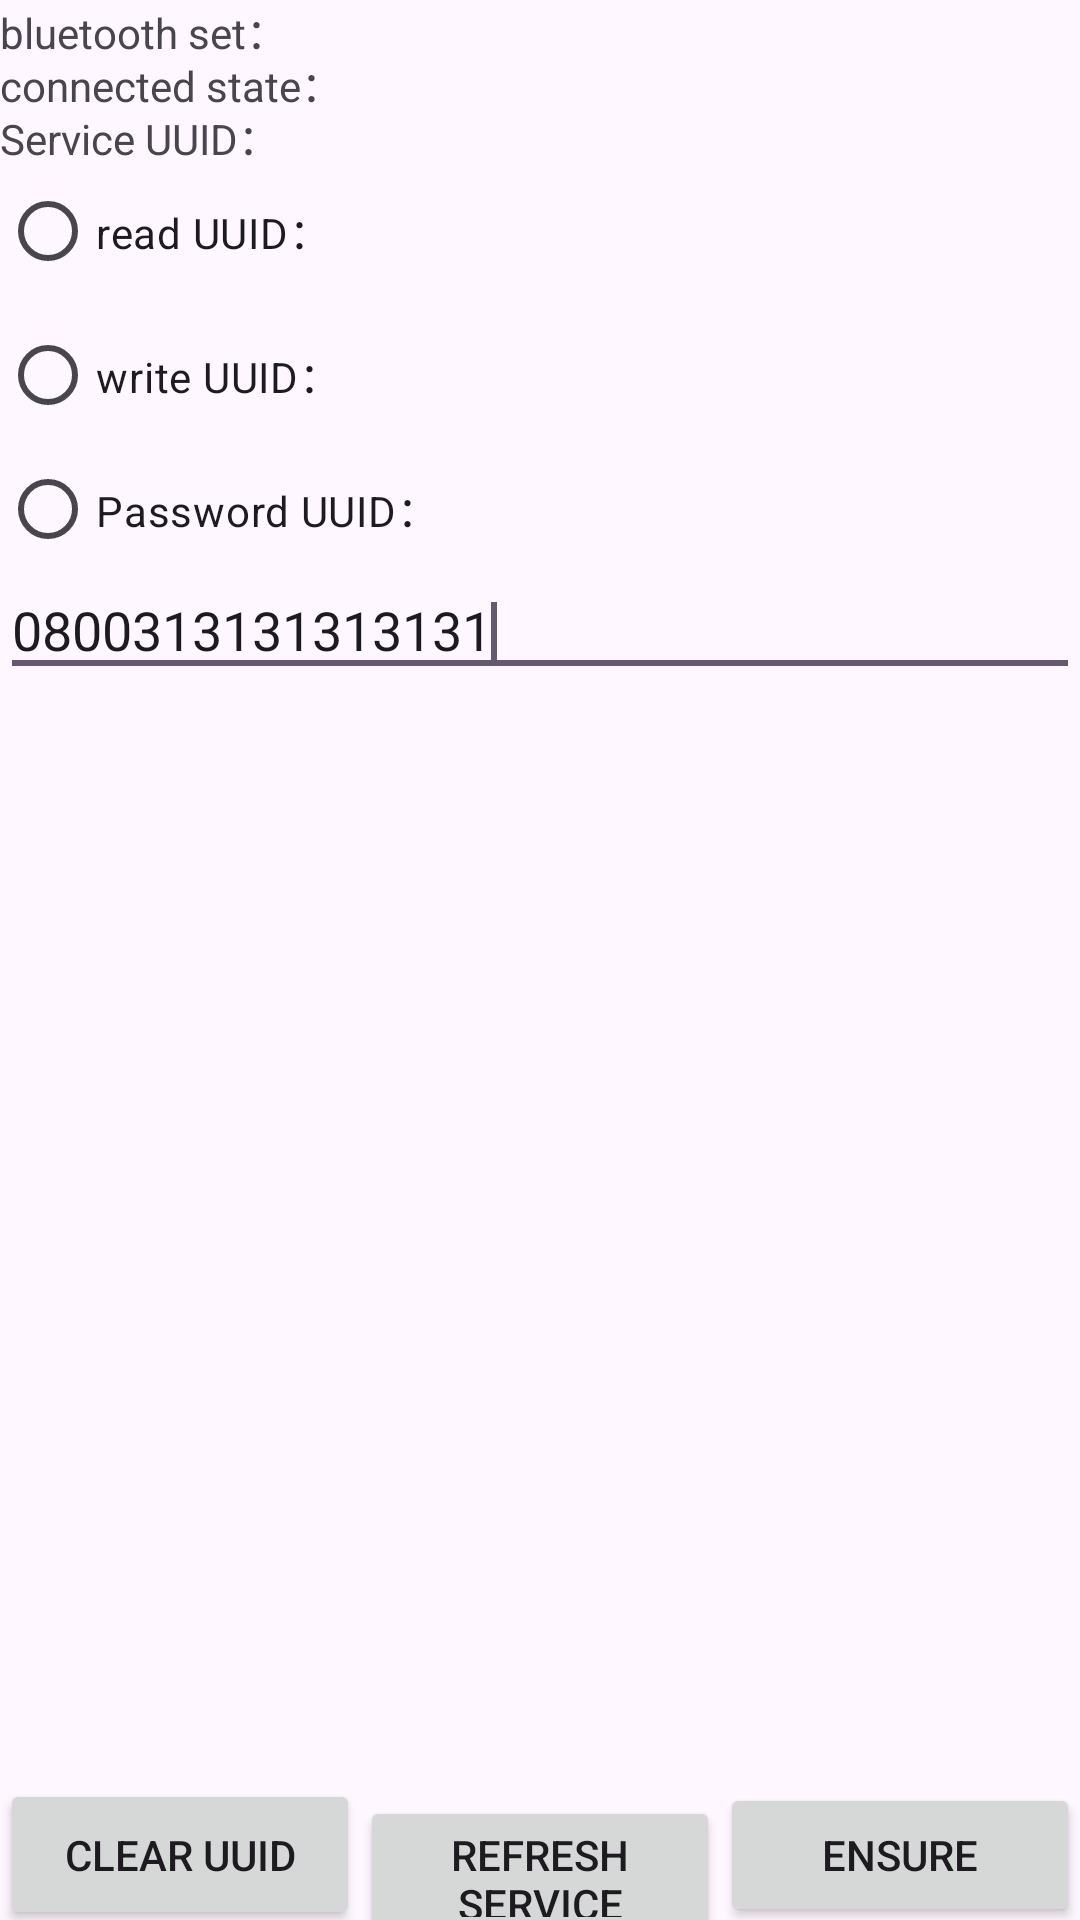

Here is an Android app screen rendered from its layout file. Give the layout XML and the strings, colors and styles it references.
<!-- AndroidManifest.xml: application theme Theme.TdyBTRFID -->
<!-- res/layout/bulesetopration_ble.xml -->
<?xml version="1.0" encoding="utf-8"?>
<LinearLayout xmlns:android="http://schemas.android.com/apk/res/android"
    android:layout_width="match_parent"
    android:layout_height="match_parent"
    android:orientation="vertical"
    android:scrollbars="vertical" >

    <LinearLayout
        android:layout_width="match_parent"
        android:layout_height="wrap_content"
        android:layout_weight="1" >

        <TextView
            android:id="@+id/View_bluesetmac"
            android:layout_width="wrap_content"
            android:layout_height="wrap_content"
            android:text="@string/bleop_View_bluesetmac" />

        <TextView
            android:id="@+id/textView_bleset"
            android:layout_width="96dp"
            android:layout_height="match_parent"
            android:layout_weight="0.90" />
    </LinearLayout>

    <LinearLayout
        android:layout_width="match_parent"
        android:layout_height="wrap_content"
        android:layout_weight="1" >

        <TextView
            android:id="@+id/textView_cnstate"
            android:layout_width="wrap_content"
            android:layout_height="wrap_content"
            android:text="@string/bleop_textView_cnstate" />

        <TextView
            android:id="@+id/textView_blestate"
            android:layout_width="match_parent"
            android:layout_height="match_parent" />
    </LinearLayout>

    <LinearLayout
        android:layout_width="match_parent"
        android:layout_height="wrap_content"
        android:layout_weight="1" >

        <TextView
            android:id="@+id/textView_framet"
            android:layout_width="wrap_content"
            android:layout_height="wrap_content"
            android:text="@string/bleop_textView_framet" />

        <TextView
            android:id="@+id/textView_uuid"
            android:layout_width="match_parent"
            android:layout_height="wrap_content"
            android:text="" />

    </LinearLayout>

    <LinearLayout
        android:layout_width="match_parent"
        android:layout_height="wrap_content"
        android:layout_weight="2" >

        <RadioGroup
            android:id="@+id/radioGroup_servieces"
            android:layout_width="wrap_content"
            android:layout_height="wrap_content" >

            <RadioButton
                android:id="@+id/radio_readuuid"
                android:layout_width="wrap_content"
                android:layout_height="wrap_content"
                android:text="@string/bleop_radio_readuuid" />

            <RadioButton
                android:id="@+id/radio_writeuuid"
                android:layout_width="wrap_content"
                android:layout_height="wrap_content"
                android:text="@string/bleop_radio_writeuuid" />
            
            <RadioButton
                android:id="@+id/radio_passuuid"
                android:layout_width="wrap_content"
                android:layout_height="wrap_content"
                android:text="@string/bleop_radio_passuuid" />
            
        </RadioGroup>

        <LinearLayout
            android:layout_width="match_parent"
            android:layout_height="match_parent"
            android:orientation="vertical" >

            <TextView
                android:id="@+id/textView_read"
                android:layout_width="match_parent"
                android:layout_height="wrap_content"
                android:layout_weight="1"
                android:gravity="left|center" />

            <TextView
                android:id="@+id/textView_write"
                android:layout_width="match_parent"
                android:layout_height="wrap_content"
                android:layout_weight="1"
                android:gravity="left|center_vertical" />

            <TextView
                android:id="@+id/textView_pwd"
                android:layout_width="match_parent"
                android:layout_height="wrap_content"
                android:layout_weight="1"
                android:gravity="left|center_vertical" />

        </LinearLayout>

    </LinearLayout>

    <EditText
        android:id="@+id/editText_pwd"
        android:layout_width="match_parent"
        android:layout_height="wrap_content"
        android:layout_weight="1"
        android:ems="10"
        android:text="0800313131313131" >

        <requestFocus />
    </EditText>

    <ExpandableListView
        android:id="@+id/expandableListView_servies"
        android:layout_width="match_parent"
        android:layout_height="match_parent"
        android:layout_weight="84.14" >

    </ExpandableListView>

    <LinearLayout
        android:layout_width="match_parent"
        android:layout_height="wrap_content"
        android:layout_weight="1.5" >

        <Button
            android:id="@+id/button_clearuuid"
            android:layout_width="match_parent"
            android:layout_height="match_parent"
            android:layout_weight="1"
            android:text="@string/bleop_button_clearuuid" />

        <Button
            android:id="@+id/button_refreshservie"
            android:layout_width="match_parent"
            android:layout_height="wrap_content"
            android:layout_weight="1"
            android:text="@string/bleop_button_refreshservie" />

        <Button
            android:id="@+id/button_into"
            android:layout_width="match_parent"
            android:layout_height="wrap_content"
            android:layout_weight="1"
            android:text="@string/bleop_button_into" />

    </LinearLayout>

    <LinearLayout
        android:layout_width="match_parent"
        android:layout_height="wrap_content"
        android:layout_weight="1" >

    </LinearLayout>

</LinearLayout>
<!-- resources referenced by this layout -->
<resources>
  <string name="bleop_View_bluesetmac">bluetooth set：</string>
  <string name="bleop_button_clearuuid">Clear UUID</string>
  <string name="bleop_button_into">Ensure</string>
  <string name="bleop_button_refreshservie">refresh service </string>
  <string name="bleop_radio_passuuid">Password UUID：</string>
  <string name="bleop_radio_readuuid">read UUID：</string>
  <string name="bleop_radio_writeuuid">write UUID：</string>
  <string name="bleop_textView_cnstate">connected state：</string>
  <string name="bleop_textView_framet">Service UUID：</string>
  <style name="Theme.TdyBTRFID" parent="Base.Theme.TdyBTRFID" />
  <style name="Base.Theme.TdyBTRFID" parent="Theme.Material3.DayNight.NoActionBar">
          
           <item name="colorPrimary">#1b607c</item>
      </style>
</resources>
